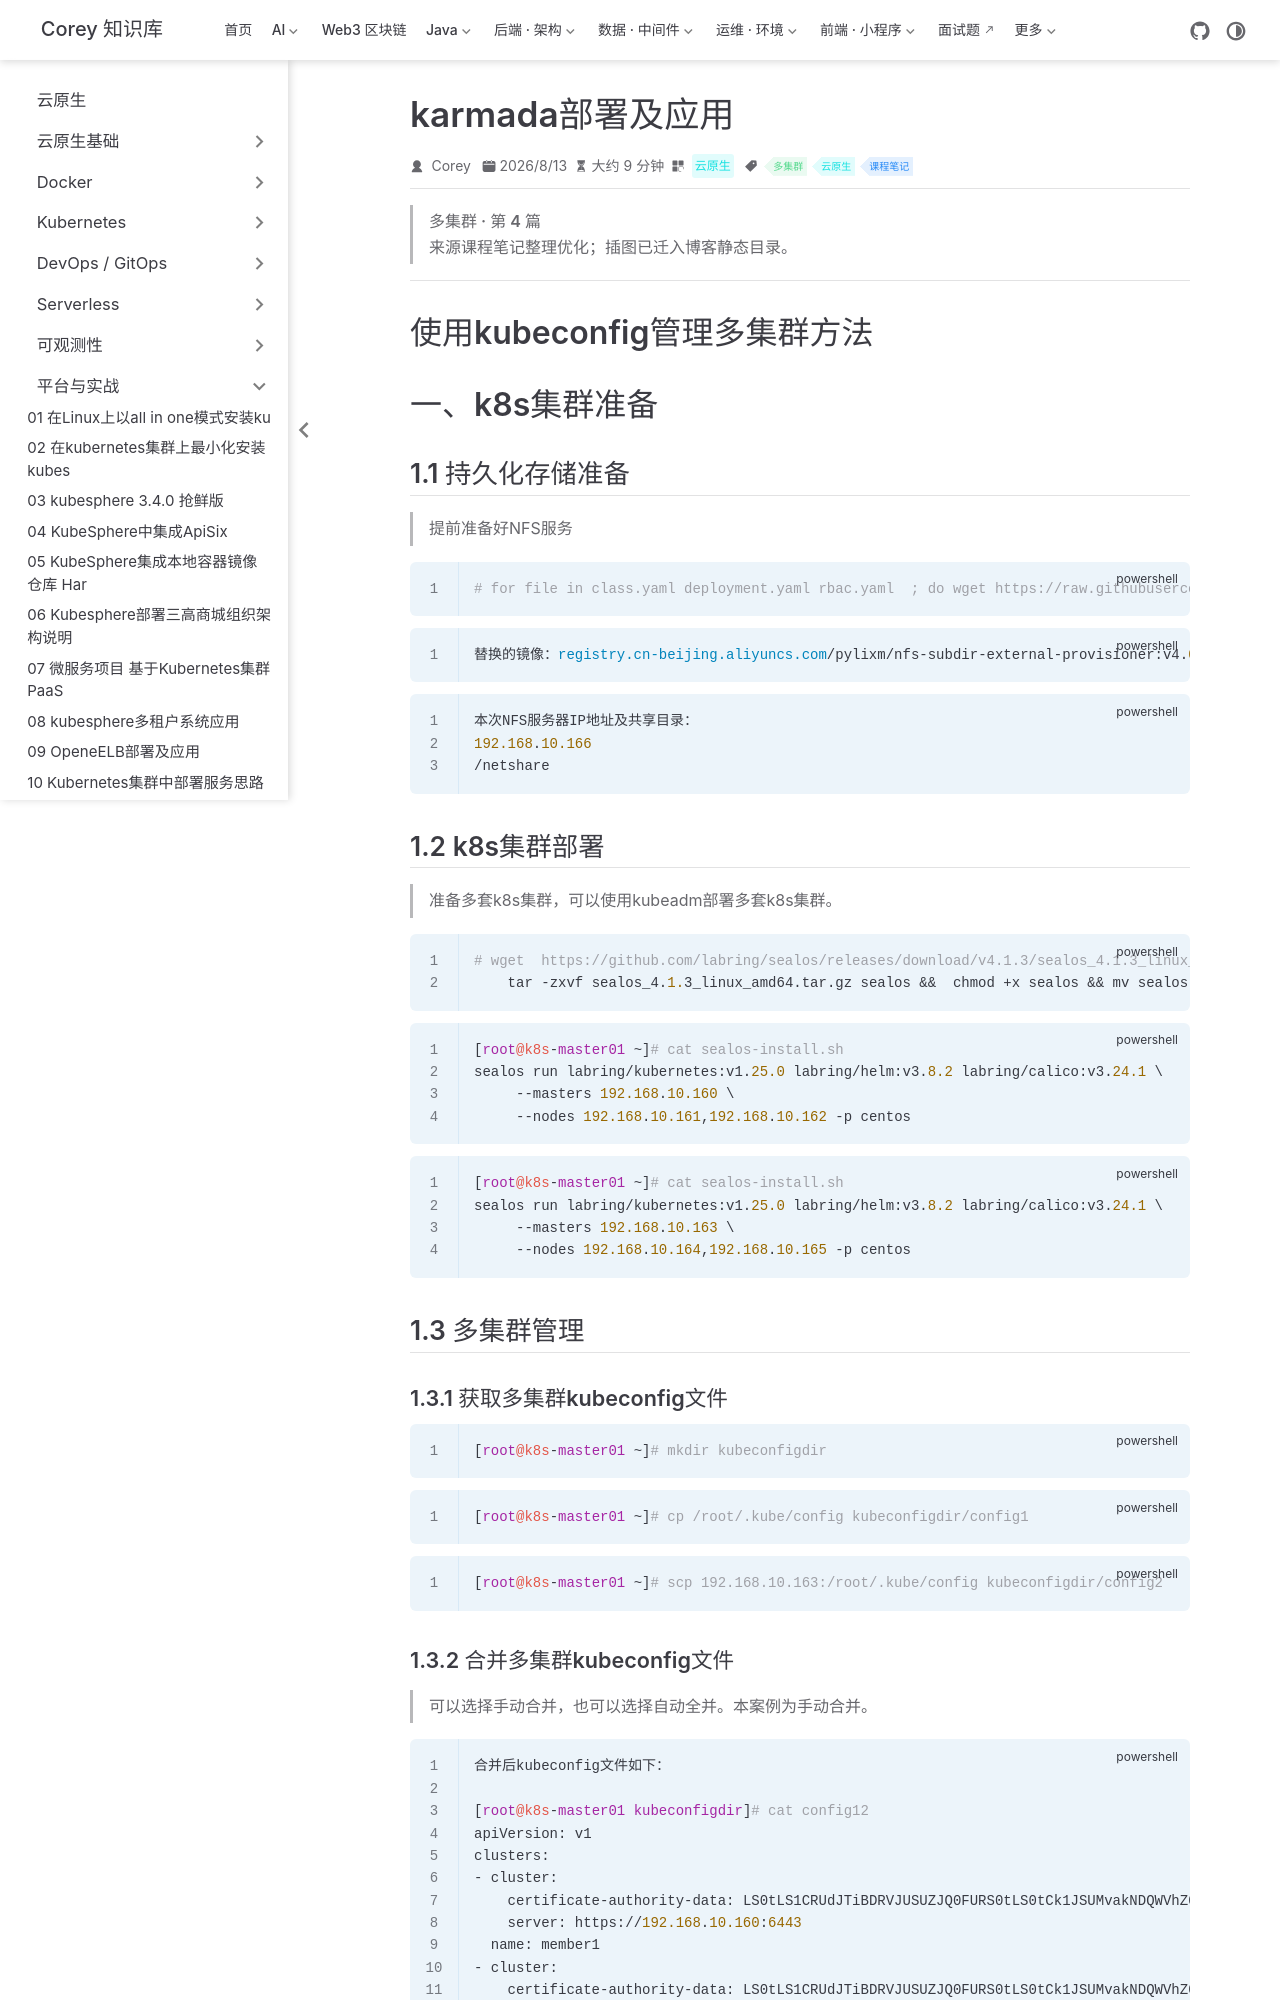

repository: code-corey/code-corey.github.io · page: 云原生/platform/platform-31-karmada部署及应用.html · generator: jekyll

---
title: karmada部署及应用
sidebarGroup: 平台与实战
shortTitle: 31 karmada部署及应用
order: 31
date: 2026-08-13T00:00:00.000Z
category: 云原生
tag:
  - 多集群
  - 云原生
  - 课程笔记
description: 使用kubeconfig管理多集群方法 一、k8s集群准备 1.1 持久化存储准备 提前准备好NFS服务 ~~~powershell for file in class.yaml deployment...
---

> **多集群 · 第 4 篇**
>
> 来源课程笔记整理优化；插图已迁入博客静态目录。

---

# 使用kubeconfig管理多集群方法

# 一、k8s集群准备

## 1.1 持久化存储准备

> 提前准备好NFS服务

~~~powershell
# for file in class.yaml deployment.yaml rbac.yaml  ; do wget https://raw.githubusercontent.com/kubernetes-incubator/external-storage/master/nfs-client/deploy/$file ; done
~~~

~~~powershell
替换的镜像：registry.cn-beijing.aliyuncs.com/pylixm/nfs-subdir-external-provisioner:v4.0.0
~~~

~~~powershell
本次NFS服务器IP地址及共享目录：
192.168.10.166
/netshare
~~~

## 1.2 k8s集群部署

> 准备多套k8s集群，可以使用kubeadm部署多套k8s集群。

~~~powershell
# wget  https://github.com/labring/sealos/releases/download/v4.1.3/sealos_4.1.3_linux_amd64.tar.gz  && \
    tar -zxvf sealos_4.1.3_linux_amd64.tar.gz sealos &&  chmod +x sealos && mv sealos /usr/bin
~~~

~~~powershell
[root@k8s-master01 ~]# cat sealos-install.sh
sealos run labring/kubernetes:v1.25.0 labring/helm:v3.8.2 labring/calico:v3.24.1 \
     --masters 192.168.10.160 \
     --nodes 192.168.10.161,192.168.10.162 -p centos
~~~

~~~powershell
[root@k8s-master01 ~]# cat sealos-install.sh
sealos run labring/kubernetes:v1.25.0 labring/helm:v3.8.2 labring/calico:v3.24.1 \
     --masters 192.168.10.163 \
     --nodes 192.168.10.164,192.168.10.165 -p centos
~~~

## 1.3 多集群管理

### 1.3.1 获取多集群kubeconfig文件

~~~powershell
[root@k8s-master01 ~]# mkdir kubeconfigdir
~~~

~~~powershell
[root@k8s-master01 ~]# cp /root/.kube/config kubeconfigdir/config1
~~~

~~~powershell
[root@k8s-master01 ~]# scp 192.168.10.163:/root/.kube/config kubeconfigdir/config2
~~~
